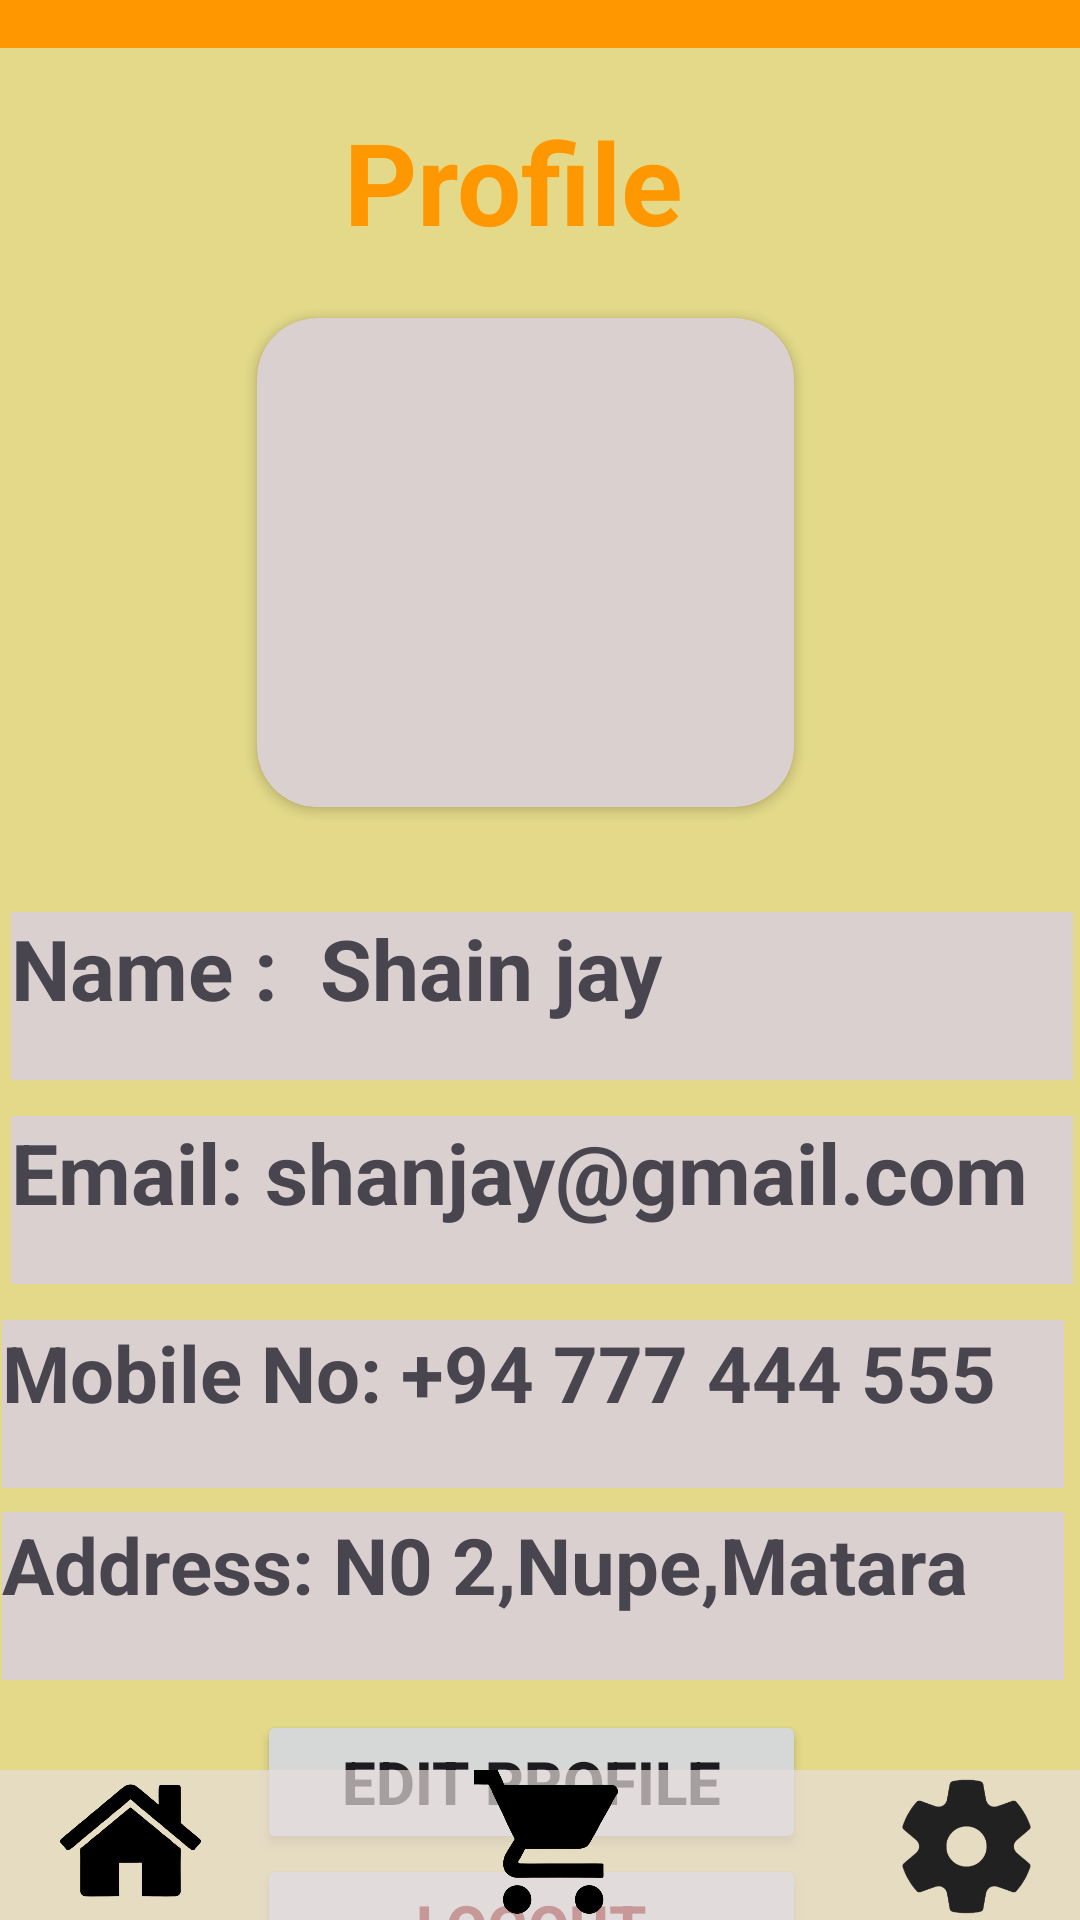

Android layout source for this screen:
<!-- AndroidManifest.xml: application theme Theme.Quick_Bite -->
<!-- res/layout/activity_profile.xml -->
<?xml version="1.0" encoding="utf-8"?>
<androidx.constraintlayout.widget.ConstraintLayout xmlns:android="http://schemas.android.com/apk/res/android"
    xmlns:app="http://schemas.android.com/apk/res-auto"
    xmlns:tools="http://schemas.android.com/tools"
    android:layout_width="match_parent"
    android:layout_height="match_parent"
    android:background="#FF9800"
    tools:context=".profile">

    <androidx.constraintlayout.widget.ConstraintLayout
        android:layout_width="389dp"
        android:layout_height="658dp"
        android:layout_marginTop="16dp"
        android:layout_marginBottom="8dp"
        android:background="#E3D989"
        app:layout_constraintBottom_toTopOf="@+id/constraintLayout5"
        app:layout_constraintEnd_toEndOf="parent"
        app:layout_constraintHorizontal_bias="0.545"
        app:layout_constraintStart_toStartOf="parent"
        app:layout_constraintTop_toTopOf="parent"
        app:layout_constraintVertical_bias="0.0">

        <TextView
            android:id="@+id/textView40"
            android:layout_width="354dp"
            android:layout_height="56dp"
            android:layout_marginStart="19dp"
            android:layout_marginTop="288dp"
            android:layout_marginEnd="16dp"
            android:background="#DAD0D0"
            android:text="Name :  Shain jay"
            android:textSize="28sp"
            android:textStyle="bold"
            app:layout_constraintEnd_toEndOf="parent"
            app:layout_constraintStart_toStartOf="parent"
            app:layout_constraintTop_toTopOf="parent" />

        <TextView
            android:id="@+id/textView41"
            android:layout_width="354dp"
            android:layout_height="56dp"
            android:layout_marginStart="19dp"
            android:layout_marginTop="12dp"
            android:layout_marginEnd="16dp"
            android:background="#DAD0D0"
            android:text="Email: shanjay@gmail.com"
            android:textSize="28sp"
            android:textStyle="bold"
            app:layout_constraintEnd_toEndOf="parent"
            app:layout_constraintStart_toStartOf="parent"
            app:layout_constraintTop_toBottomOf="@+id/textView40" />

        <TextView
            android:id="@+id/textView42"
            android:layout_width="354dp"
            android:layout_height="56dp"
            android:layout_marginStart="16dp"
            android:layout_marginTop="12dp"
            android:layout_marginEnd="19dp"
            android:background="#DAD0D0"
            android:text="Mobile No: +94 777 444 555"
            android:textSize="26sp"
            android:textStyle="bold"
            app:layout_constraintEnd_toEndOf="parent"
            app:layout_constraintStart_toStartOf="parent"
            app:layout_constraintTop_toBottomOf="@+id/textView41" />

        <TextView
            android:id="@+id/textView43"
            android:layout_width="354dp"
            android:layout_height="56dp"
            android:layout_marginStart="16dp"
            android:layout_marginTop="76dp"
            android:layout_marginEnd="19dp"
            android:background="#DAD0D0"
            android:text="Address: N0 2,Nupe,Matara"
            android:textSize="26sp"
            android:textStyle="bold"
            app:layout_constraintEnd_toEndOf="parent"
            app:layout_constraintHorizontal_bias="0.0"
            app:layout_constraintStart_toStartOf="parent"
            app:layout_constraintTop_toBottomOf="@+id/textView41" />

        <TextView
            android:id="@+id/textView21"
            android:layout_width="128dp"
            android:layout_height="71dp"
            android:layout_marginStart="65dp"
            android:layout_marginEnd="131dp"
            android:layout_marginBottom="568dp"
            android:text="Profile"
            android:textColor="#FF9800"
            android:textSize="38sp"
            android:textStyle="bold"
            app:layout_constraintBottom_toBottomOf="parent"
            app:layout_constraintEnd_toEndOf="parent"
            app:layout_constraintStart_toEndOf="@+id/imageView15"
            app:layout_constraintTop_toBottomOf="@+id/cardView" />

        <Button
            android:id="@+id/button3"
            android:layout_width="183dp"
            android:layout_height="48dp"
            android:layout_marginStart="101dp"
            android:layout_marginTop="10dp"
            android:layout_marginEnd="105dp"
            android:text="Edit profile"
            android:textSize="20sp"
            android:textStyle="bold"
            app:layout_constraintEnd_toEndOf="parent"
            app:layout_constraintStart_toStartOf="parent"
            app:layout_constraintTop_toBottomOf="@+id/textView43" />

        <Button
            android:id="@+id/button4"
            android:layout_width="183dp"
            android:layout_height="48dp"
            android:layout_marginStart="101dp"
            android:layout_marginEnd="105dp"
            android:text="LOGOUT"
            android:textColor="#800505"
            android:textSize="20sp"
            android:textStyle="bold"
            app:layout_constraintEnd_toEndOf="parent"
            app:layout_constraintStart_toStartOf="parent"
            app:layout_constraintTop_toBottomOf="@+id/button3" />

        <ImageView
            android:id="@+id/imageView15"
            android:layout_width="49dp"
            android:layout_height="40dp"
            android:layout_marginTop="32dp"
            app:layout_constraintEnd_toEndOf="parent"
            app:layout_constraintHorizontal_bias="0.047"
            app:layout_constraintStart_toStartOf="parent"
            app:layout_constraintTop_toTopOf="parent"
            app:srcCompat="@drawable/round_back_button_png_transparent_image" />

        <androidx.cardview.widget.CardView
            android:layout_width="179dp"
            android:layout_height="163dp"
            android:layout_marginStart="101dp"
            android:layout_marginEnd="109dp"
            app:cardBackgroundColor="#DAD0D0"
            app:cardCornerRadius="20dp"
            app:layout_constraintEnd_toEndOf="parent"
            app:layout_constraintStart_toStartOf="parent"
            app:layout_constraintTop_toBottomOf="@+id/textView21"/>

    </androidx.constraintlayout.widget.ConstraintLayout>

    <androidx.constraintlayout.widget.ConstraintLayout
        android:id="@+id/constraintLayout5"
        android:layout_width="413dp"
        android:layout_height="50dp"
        android:background="#ADE8DEDE"
        app:layout_constraintBottom_toBottomOf="parent"
        app:layout_constraintEnd_toEndOf="parent"
        app:layout_constraintHorizontal_bias="0.461"
        app:layout_constraintStart_toStartOf="parent"
        app:layout_constraintTop_toBottomOf="@+id/constraintLayout2"
        app:layout_constraintVertical_bias="1.0">

        <ImageView
            android:id="@+id/imageView16"
            android:layout_width="59dp"
            android:layout_height="47dp"
            android:layout_marginBottom="16dp"
            app:layout_constraintBottom_toBottomOf="parent"
            app:layout_constraintEnd_toEndOf="parent"
            app:layout_constraintHorizontal_bias="0.107"
            app:layout_constraintStart_toStartOf="parent"
            app:layout_constraintTop_toTopOf="parent"
            app:layout_constraintVertical_bias="0.0"
            app:srcCompat="@drawable/___1__removebg_preview" />

        <ImageView
            android:id="@+id/imageView17"
            android:layout_width="80dp"
            android:layout_height="48dp"
            android:layout_marginTop="2dp"
            android:layout_marginBottom="2dp"
            app:layout_constraintBottom_toBottomOf="parent"
            app:layout_constraintEnd_toEndOf="parent"
            app:layout_constraintHorizontal_bias="0.498"
            app:layout_constraintStart_toStartOf="parent"
            app:layout_constraintTop_toTopOf="parent"
            app:layout_constraintVertical_bias="1.0"
            app:srcCompat="@drawable/___2__removebg_preview" />

        <ImageView
            android:id="@+id/imageView18"
            android:layout_width="47dp"
            android:layout_height="45dp"
            android:layout_marginTop="2dp"
            android:layout_marginBottom="2dp"
            app:layout_constraintBottom_toBottomOf="parent"
            app:layout_constraintEnd_toEndOf="parent"
            app:layout_constraintHorizontal_bias="0.882"
            app:layout_constraintStart_toStartOf="parent"
            app:layout_constraintTop_toTopOf="parent"
            app:layout_constraintVertical_bias="1.0"
            app:srcCompat="@drawable/___3__removebg_preview" />
    </androidx.constraintlayout.widget.ConstraintLayout>
</androidx.constraintlayout.widget.ConstraintLayout>
<!-- resources referenced by this layout -->
<resources>
  <!-- drawable ___1__removebg_preview: png bitmap (drawable, 51116 bytes) -->
  <!-- drawable ___2__removebg_preview: png bitmap (drawable, 40136 bytes) -->
  <!-- drawable ___3__removebg_preview: png bitmap (drawable, 23056 bytes) -->
  <style name="Theme.Quick_Bite" parent="Base.Theme.Quick_Bite" />
  <style name="Base.Theme.Quick_Bite" parent="Theme.Material3.DayNight.NoActionBar">
          
          
      </style>
</resources>
